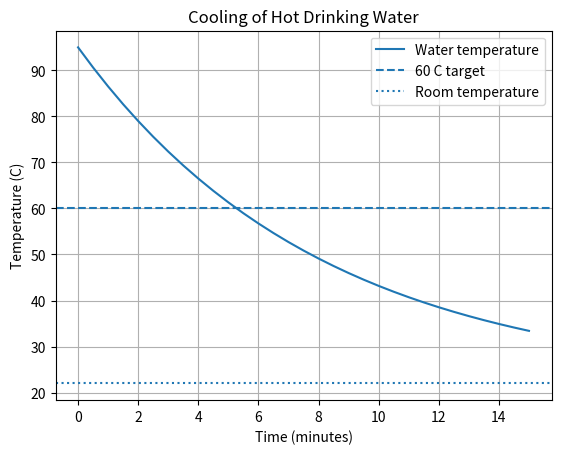

Generate this figure with matplotlib: (Note: this script raises an exception after producing the figure.)
import numpy as np
import matplotlib
matplotlib.use("Agg")
import matplotlib.pyplot as plt

# Real-world case: Cooling of freshly boiled drinking water

initial_temperature = 95.0
room_temperature = 22.0
cooling_constant = 0.12
time_step = 0.5
total_time = 15.0

time = np.arange(0, total_time + time_step, time_step)
temperature = np.zeros(len(time))
temperature[0] = initial_temperature

# Euler's numerical method
for i in range(len(time) - 1):
    rate = -cooling_constant * (
        temperature[i] - room_temperature
    )
    temperature[i + 1] = temperature[i] + time_step * rate

# Estimate when water reaches 60 degrees
target_temperature = 60.0
reached = np.where(temperature <= target_temperature)[0]

if len(reached) > 0:
    target_time = time[reached[0]]
else:
    target_time = None

print("HOT WATER COOLING CASE STUDY")
print("--------------------------------")
print("Initial temperature:", initial_temperature, "C")
print("Room temperature:", room_temperature, "C")
print("Cooling constant:", cooling_constant)
print("Temperature after 5 minutes:",
      round(temperature[int(5 / time_step)], 2), "C")
print("Temperature after 10 minutes:",
      round(temperature[int(10 / time_step)], 2), "C")
print("Temperature after 15 minutes:",
      round(temperature[-1], 2), "C")

if target_time is not None:
    print("Estimated time to reach 60 C:",
          target_time, "minutes")
else:
    print("Water did not reach 60 C during the simulation.")

# Generate graph
plt.plot(time, temperature, label="Water temperature")
plt.axhline(target_temperature, linestyle="--", label="60 C target")
plt.axhline(room_temperature, linestyle=":", label="Room temperature")

plt.xlabel("Time (minutes)")
plt.ylabel("Temperature (C)")
plt.title("Cooling of Hot Drinking Water")
plt.legend()
plt.grid(True)

plt.savefig(
    "results/Task_17_water_cooling_extension.png",
    dpi=150
)

print("Graph saved to results/Task_17_water_cooling_extension.png")
